The GitHub repository ashleycuarenta13-sud/Cacao_Grade_AI contains a labelled image folder "dataset_v2" with 4 categories: over fermented, partially fermented, unfermented, well fermented. Examples follow, each with its label.

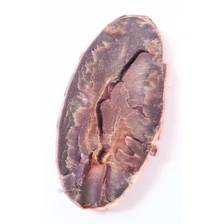
Label: partially fermented

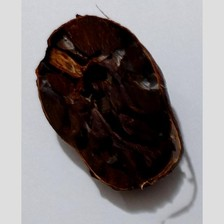
Label: over fermented

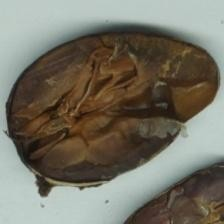
Label: over fermented

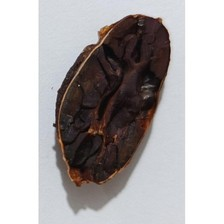
Label: over fermented

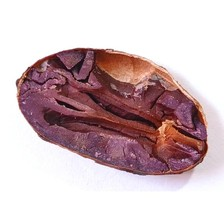
Label: partially fermented

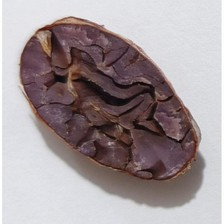
Label: well fermented
